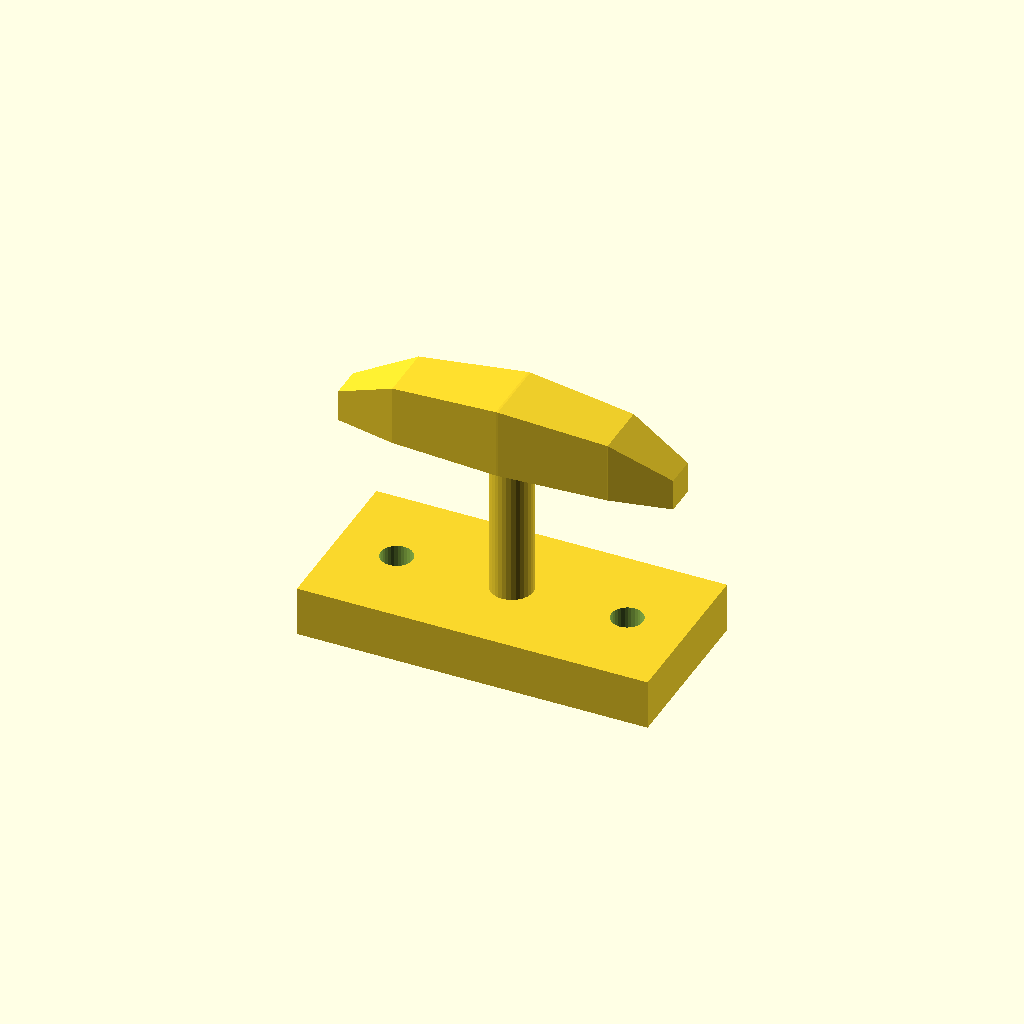
Cell 1 — every parameter at its default value.
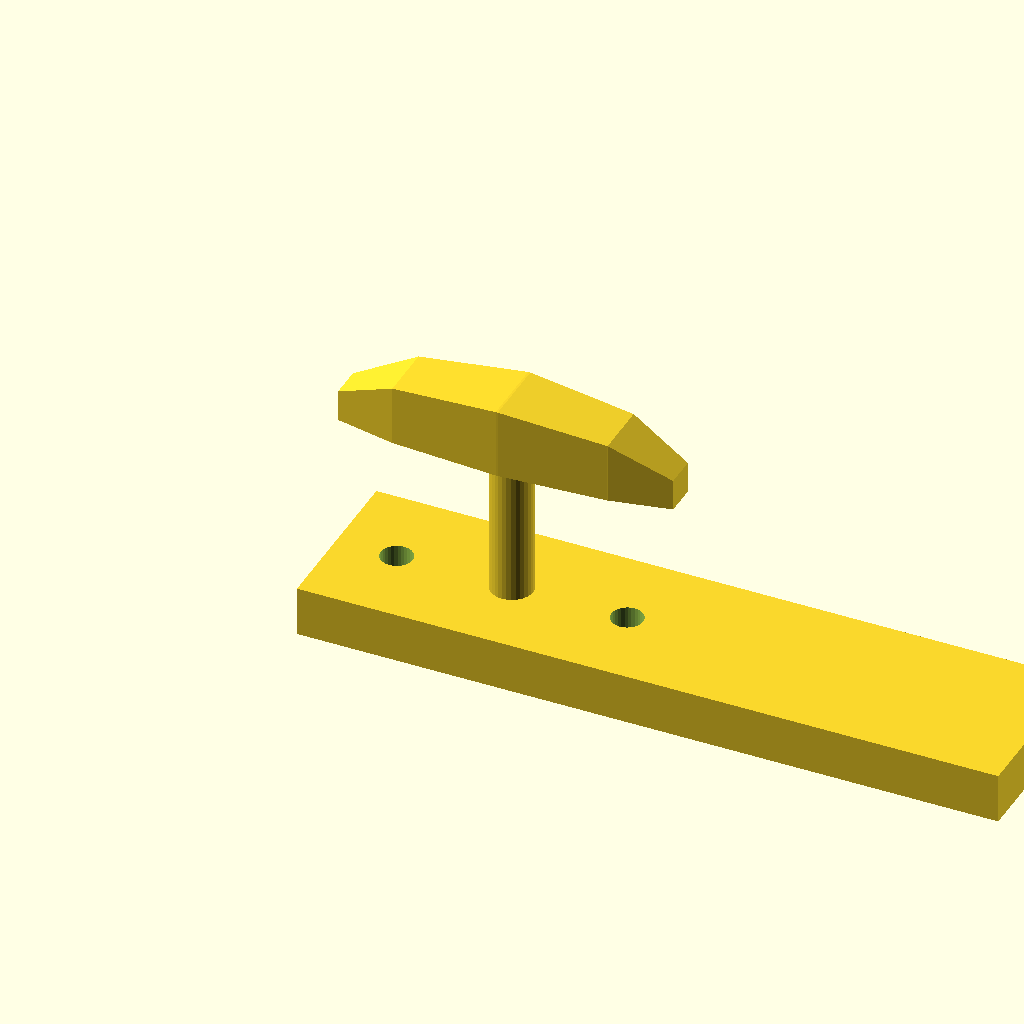
Cell 2: the same model with base_l = 140.
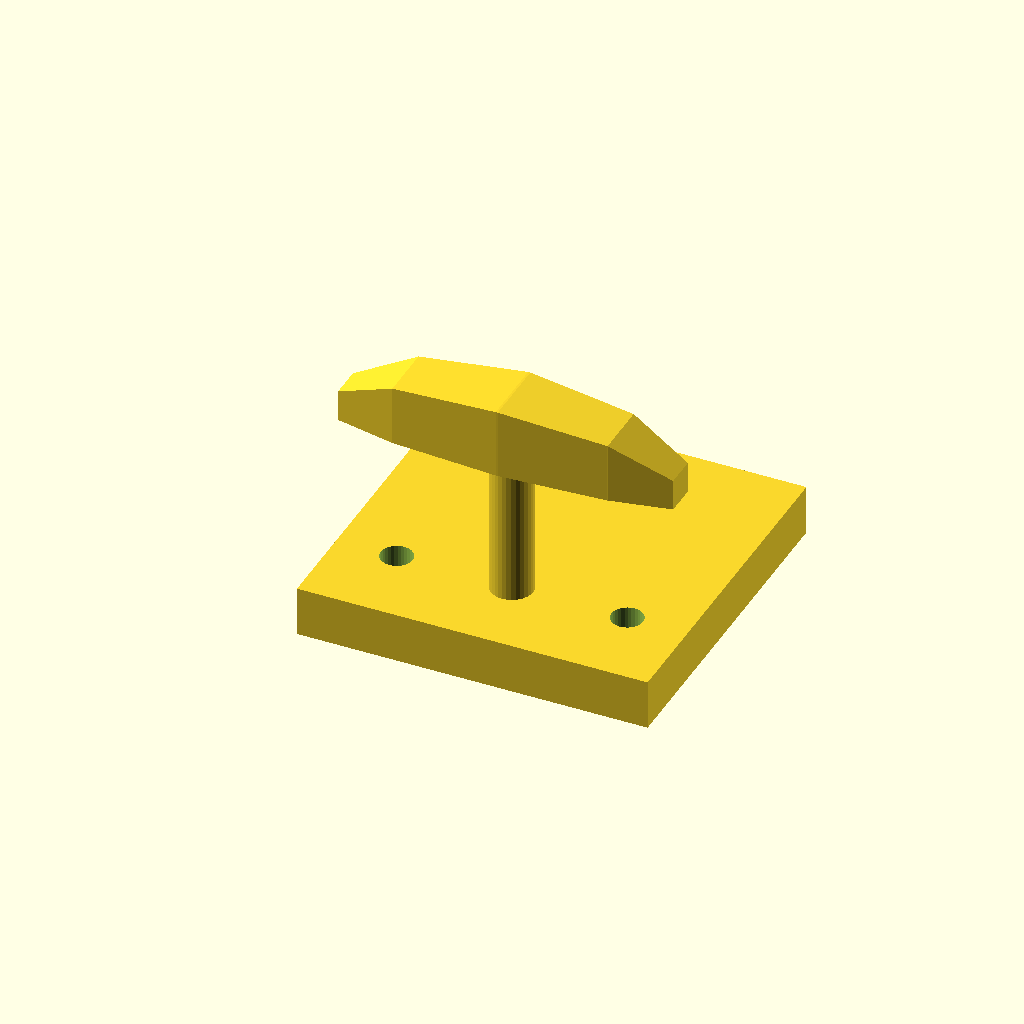
Cell 3 — base_w set to 68, the other parameters unchanged.
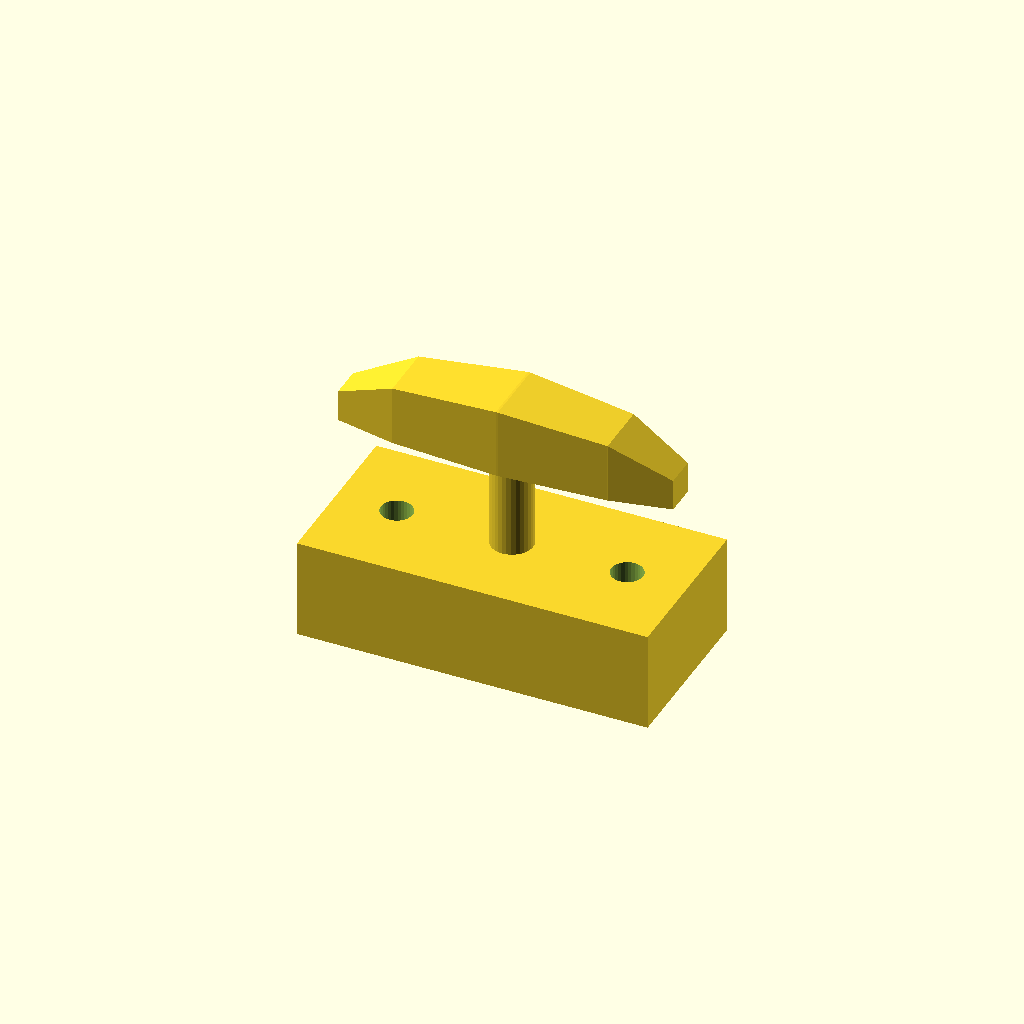
Cell 4: the same model with base_t = 20.
All cells are drawn from one camera (rotation 55°, 0°, 25°, orthographic, colour scheme Cornfield), so only the parameter changes between them.
The OpenSCAD source (optional_data/data/gen3/cleats/part_0015.scad):
$fn = 32;

// ----------------------------------------------------------------------
// Boat cleat: 70 mm base, horn 46 mm up
// ----------------------------------------------------------------------

// --- parameters (mm) ---
base_l = 70;              // base length
base_w = 34;              // base width
base_t = 10;              // base thickness
horn_len = 66.5;          // horn length
horn_d = 14;              // horn diameter at the middle
horn_z = 46;              // horn axis height
end_drop = 8;             // how far the horn tips drop
post_d = 8.4;             // centre post diameter
holes_d = 6.35;           // fixing holes
hole_x = 23;              // fixing hole spacing

difference() {
  union() {
    translate([-35, -17, 0]) cube([base_l, base_w, base_t]);
    /* centre post, sunk 1 mm into the base */
    translate([0, 0, 9]) cylinder(h = 37, d = post_d);
    /* horn: a hull chain of boxes, full in the middle and lighter at the tips */
    hull() {
      translate([-33.25, -3.15, 39]) cube([0.4, 6.3, 6.3], center = false);
      translate([-21.28, -5.6, 39]) cube([0.4, 11.2, 12], center = false);
    }
    hull() {
      translate([-21.28, -5.6, 39]) cube([0.4, 11.2, 12], center = false);
      translate([0, -7, 39]) cube([0.4, 14, 14], center = false);
    }
    hull() {
      translate([0, -7, 39]) cube([0.4, 14, 14], center = false);
      translate([21.28, -5.6, 39]) cube([0.4, 11.2, 12], center = false);
    }
    hull() {
      translate([21.28, -5.6, 39]) cube([0.4, 11.2, 12], center = false);
      translate([33.25, -3.15, 39]) cube([0.4, 6.3, 6.3], center = false);
    }
  }
  translate([-23, 0, -2.5]) cylinder(h = base_t + 5, d = holes_d);
  translate([23, 0, -2.5]) cylinder(h = base_t + 5, d = holes_d);
}
Parameter table extracted from the source (name, type, default, range or options):
base_l: number, default 70
base_w: number, default 34
base_t: number, default 10
horn_len: number, default 66.5
horn_d: number, default 14
horn_z: number, default 46
end_drop: number, default 8
post_d: number, default 8.4
holes_d: number, default 6.35
hole_x: number, default 23
